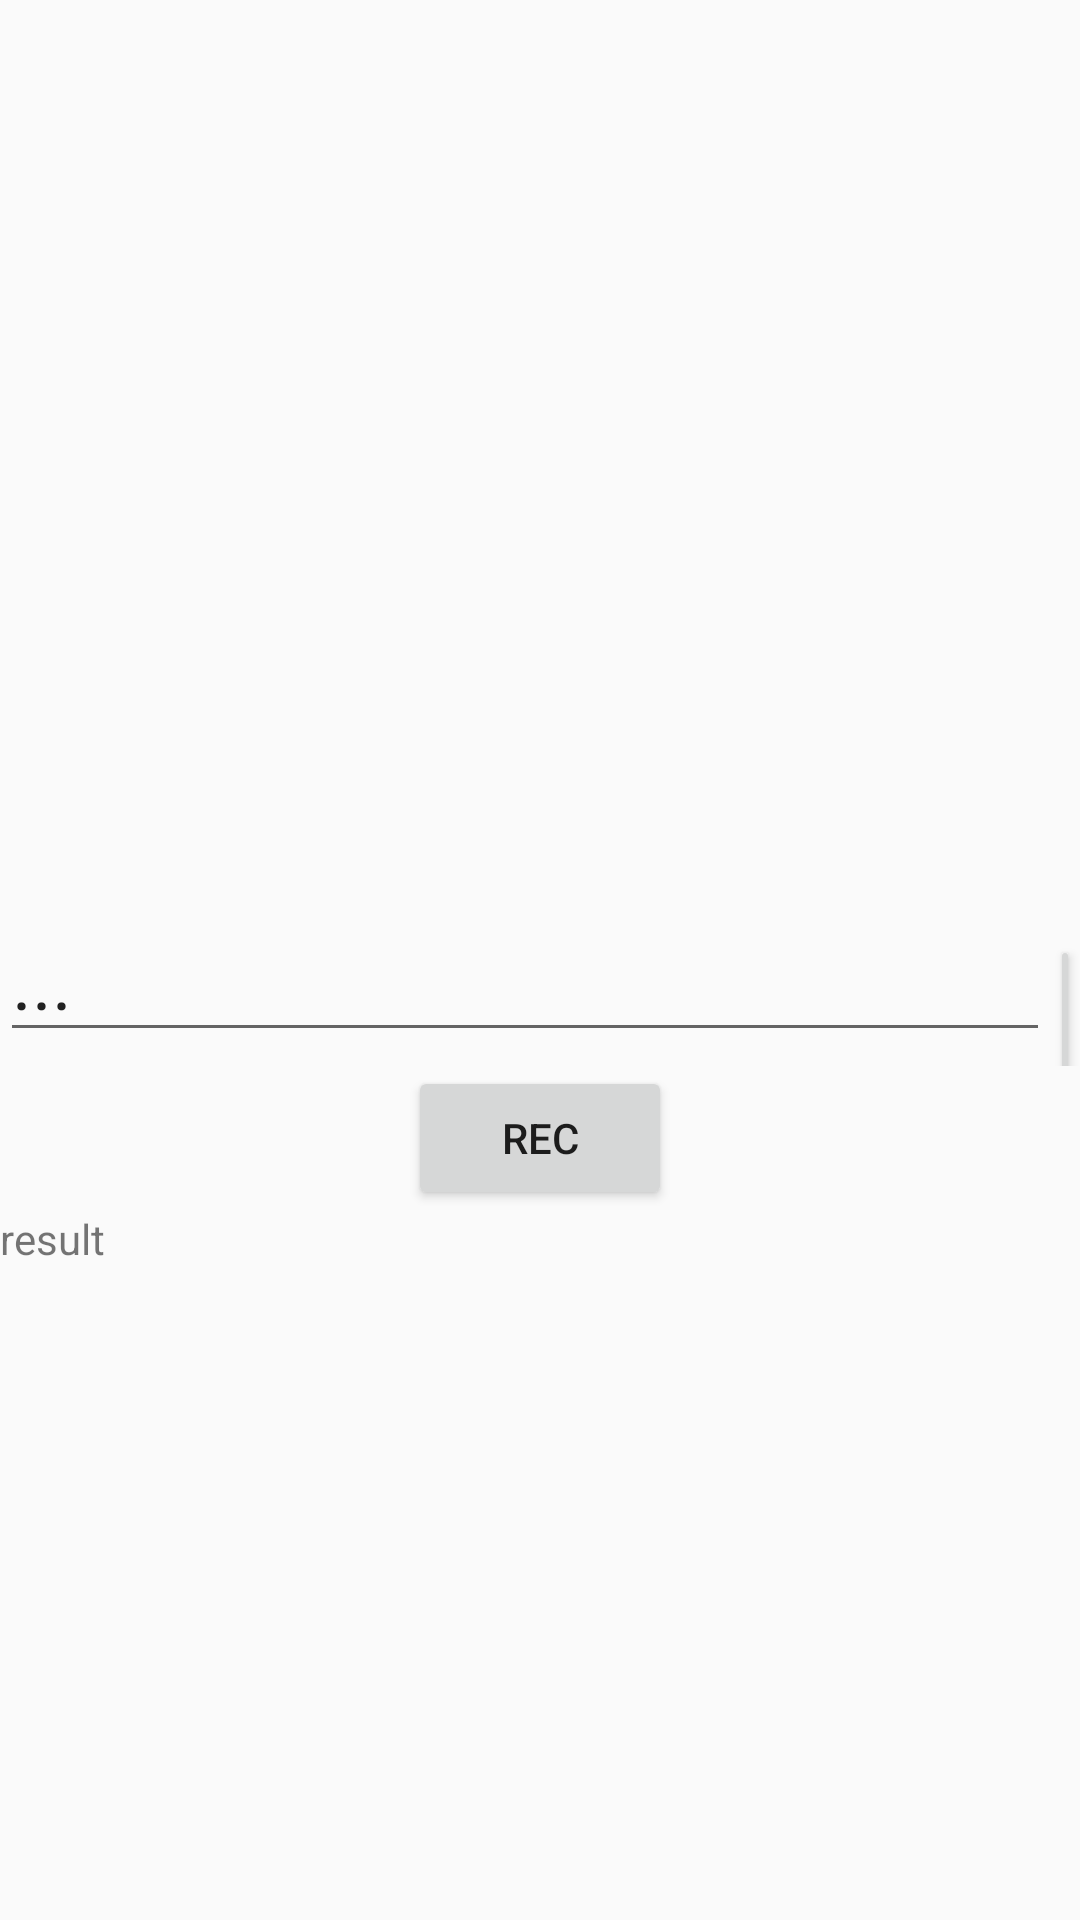

Android layout source for this screen:
<!-- AndroidManifest.xml: application theme Theme.FRIMO -->
<!-- res/layout/fragment_my_diary_chat.xml -->
<?xml version="1.0" encoding="utf-8"?>
<LinearLayout xmlns:android="http://schemas.android.com/apk/res/android"
    xmlns:tools="http://schemas.android.com/tools"
    android:layout_width="match_parent"
    android:layout_height="match_parent"
    tools:context=".diary.myDiaryChat"
    android:orientation="vertical"
    android:gravity="center_horizontal">

    <androidx.recyclerview.widget.RecyclerView
        android:layout_width="match_parent"
        android:layout_height="300dp"
        android:id="@+id/chatRecycler"/>
    <LinearLayout
        android:layout_width="match_parent"
        android:layout_height="wrap_content"
        android:orientation="horizontal">
        <EditText
            android:layout_width="350dp"
            android:layout_height="wrap_content"
            android:text="..."
            android:textSize="25dp"
            android:id="@+id/chatEdtText"/>
        <Button
            android:layout_width="wrap_content"
            android:layout_height="wrap_content"
            android:text="->"
            android:id="@+id/chatSend"/>
    </LinearLayout>
    <Button
        android:id="@+id/chatRecord"
        android:layout_width="wrap_content"
        android:layout_height="wrap_content"
        android:text="Rec"/>

    <TextView
        android:layout_width="match_parent"
        android:layout_height="100dp"
        android:id="@+id/resView"
        android:text="result"/>
</LinearLayout>
<!-- resources referenced by this layout -->
<resources>
  <style name="Theme.FRIMO" parent="Theme.AppCompat.Light">
          
          <item name="colorPrimary">@color/purple_500</item>
          <item name="colorPrimaryVariant">@color/purple_700</item>
          <item name="colorOnPrimary">@color/white</item>
          
          <item name="colorSecondary">@color/teal_200</item>
          <item name="colorSecondaryVariant">@color/teal_700</item>
          <item name="colorOnSecondary">@color/black</item>
          
          <item name="android:statusBarColor" tools:targetApi="l">?attr/colorPrimaryVariant</item>
          
      </style>
  <color name="purple_500">#FF6200EE</color>
  <color name="purple_700">#FF3700B3</color>
  <color name="white">#FFFFFFFF</color>
  <color name="teal_200">#FF03DAC5</color>
  <color name="teal_700">#FF018786</color>
  <color name="black">#FF000000</color>
</resources>
